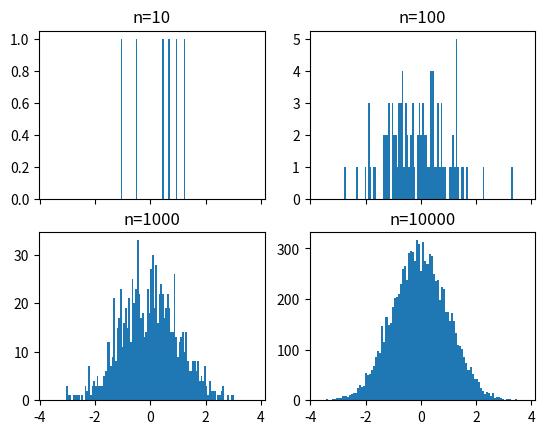

Source code (Python):
import numpy as np
import matplotlib.pyplot as plt

fig, ((ax1, ax2), (ax3, ax4)) = plt.subplots(2, 2, sharex=True)

axs = [ax1, ax2, ax3, ax4]

for n in range(len(axs)):
    sample_size = 10 ** (n + 1)
    sample = np.random.normal(loc=0.0, scale=1.0, size=sample_size)
    axs[n].hist(sample, bins=100)
    axs[n].set_title('n={}'.format(sample_size))
plt.show()